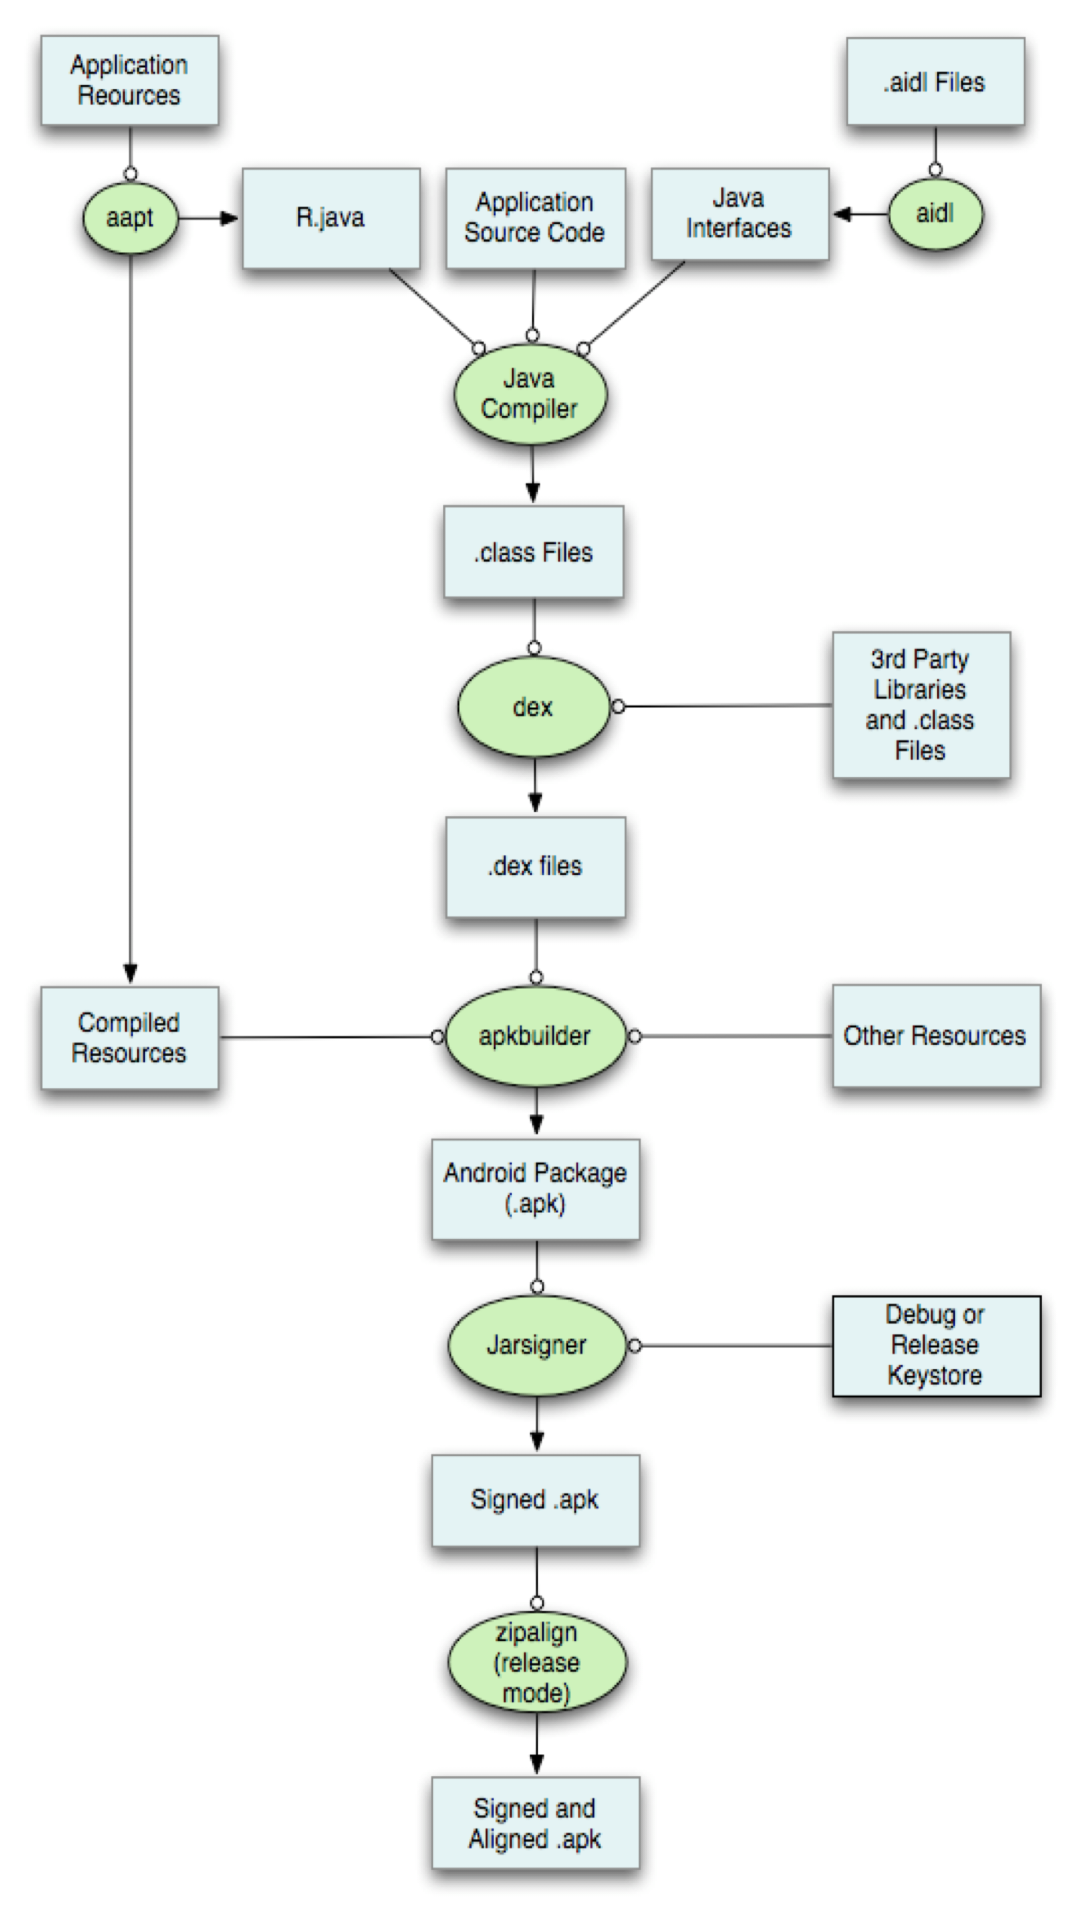

The Android layout XML behind this screen, and the referenced resources:
<!-- AndroidManifest.xml: application theme Theme.Collect_code -->
<!-- res/layout/activity_launcher.xml -->
<?xml version="1.0" encoding="utf-8"?>
<androidx.constraintlayout.widget.ConstraintLayout xmlns:android="http://schemas.android.com/apk/res/android"
    xmlns:app="http://schemas.android.com/apk/res-auto"
    xmlns:tools="http://schemas.android.com/tools"
    android:layout_width="match_parent"
    android:layout_height="match_parent"
    tools:context=".LauncherActivity">

    <ImageView
        android:id="@+id/bgLauncher"
        android:layout_width="0dp"
        android:layout_height="0dp"
        android:padding="10dp"
        app:layout_constraintLeft_toLeftOf="parent"
        app:layout_constraintRight_toRightOf="parent"
        app:layout_constraintTop_toTopOf="parent"
        app:layout_constraintBottom_toBottomOf="parent"
        android:background="@mipmap/launcher_bg"
        />

</androidx.constraintlayout.widget.ConstraintLayout>
<!-- resources referenced by this layout -->
<resources>
  <!-- mipmap launcher_bg: png bitmap (mipmap-hdpi, 856224 bytes) -->
  <style name="Theme.Collect_code" parent="Theme.MaterialComponents.DayNight.DarkActionBar">
          
          <item name="colorPrimary">@color/purple_500</item>
          <item name="colorPrimaryDark">@color/purple_700</item>
          <item name="colorOnPrimary">@color/white</item>
          
          <item name="colorSecondary">@color/teal_200</item>
          <item name="colorSecondaryVariant">@color/teal_700</item>
          <item name="colorOnSecondary">@color/black</item>
          
          <item name="android:statusBarColor" tools:targetApi="l">?attr/colorPrimaryVariant</item>
          
      </style>
  <color name="purple_500">#FF6200EE</color>
  <color name="purple_700">#FF3700B3</color>
  <color name="white">#FFFFFFFF</color>
  <color name="teal_200">#FF03DAC5</color>
  <color name="teal_700">#FF018786</color>
  <color name="black">#FF000000</color>
</resources>
